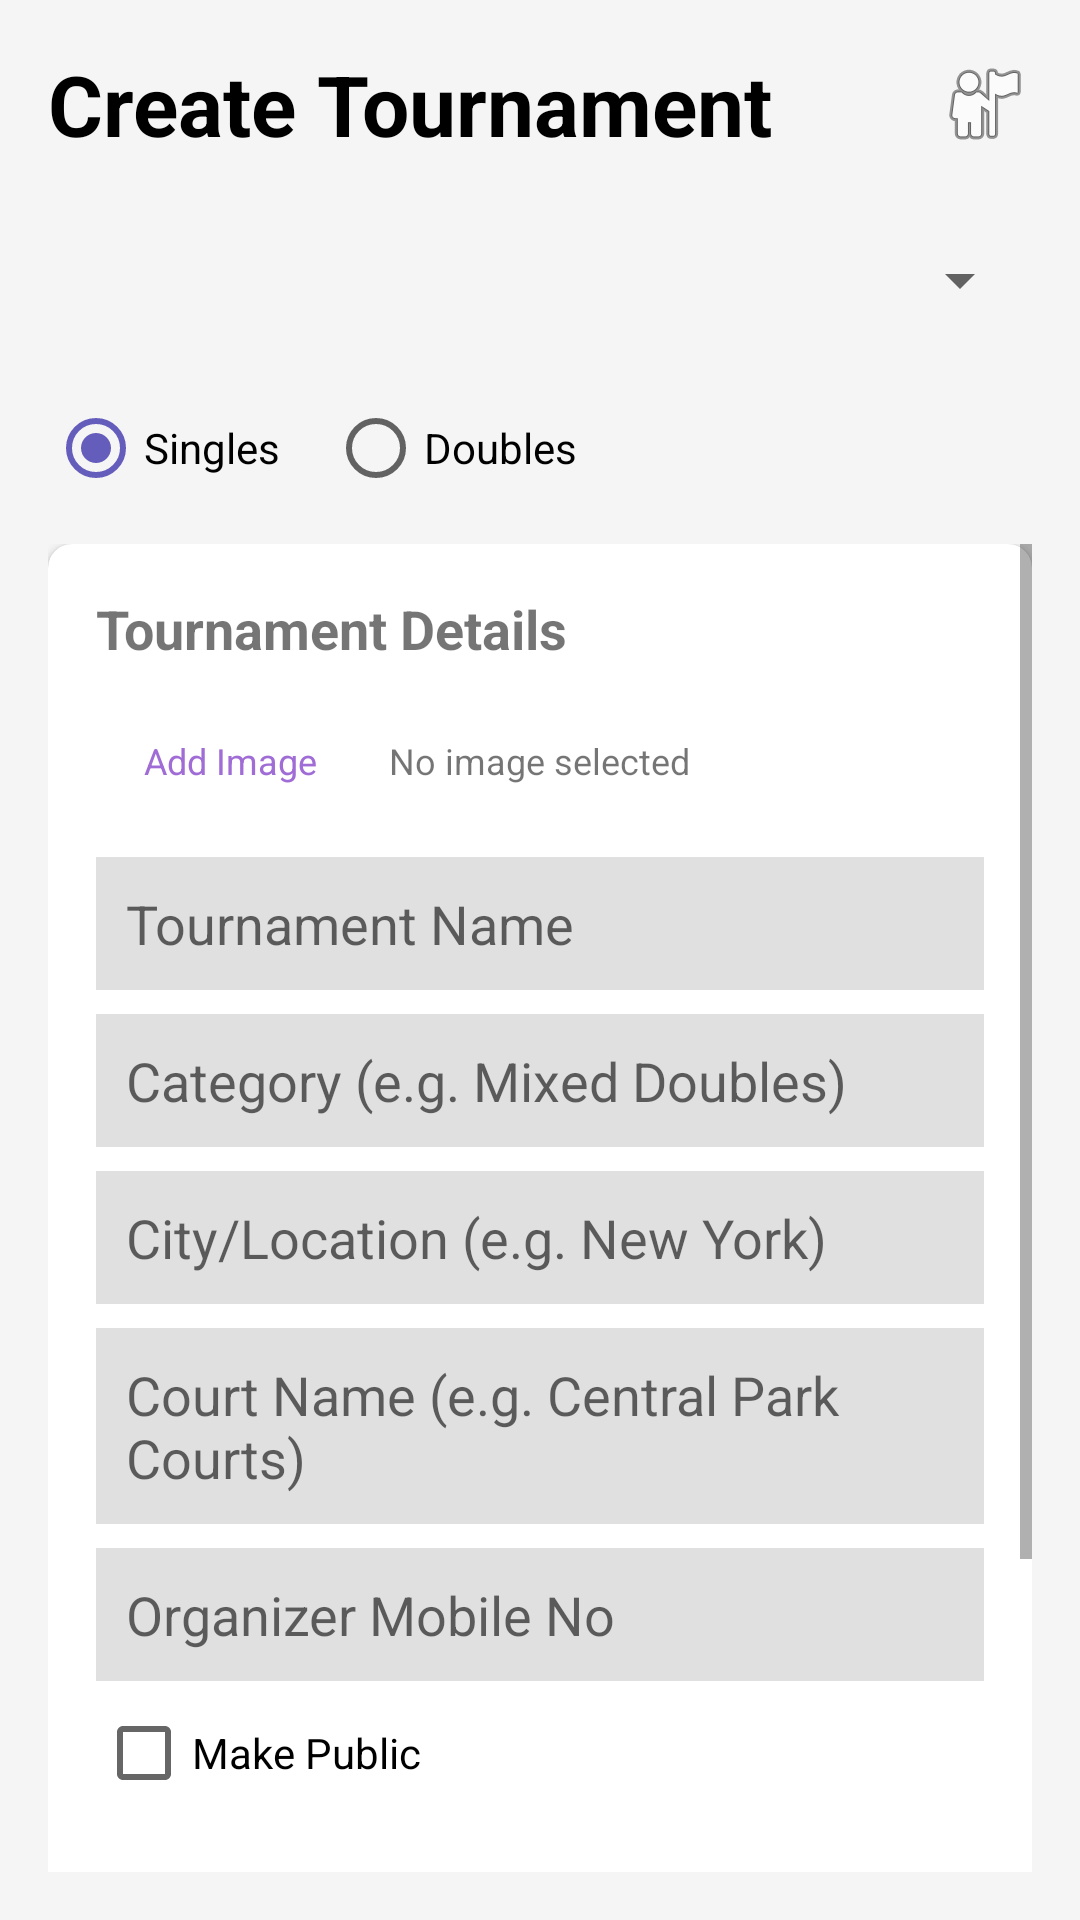

Reconstruct the res/layout file that produces this screen, plus the resources it refers to.
<!-- AndroidManifest.xml: application theme Theme.SBuddy -->
<!-- res/layout/activity_tournament.xml -->
<?xml version="1.0" encoding="utf-8"?>
<LinearLayout xmlns:android="http://schemas.android.com/apk/res/android"
    xmlns:app="http://schemas.android.com/apk/res-auto"
    android:layout_width="match_parent"
    android:layout_height="match_parent"
    android:orientation="vertical"
    android:background="#F5F5F5"
    android:padding="16dp">

    <LinearLayout
        android:layout_width="match_parent"
        android:layout_height="wrap_content"
        android:orientation="horizontal"
        android:gravity="center_vertical"
        android:layout_marginBottom="16dp">
        <TextView
            android:layout_width="0dp"
            android:layout_height="wrap_content"
            android:layout_weight="1"
            android:text="Create Tournament"
            android:textSize="28sp"
            android:textStyle="bold"
            android:textColor="#000000"/>
        <ImageView
            android:layout_width="32dp"
            android:layout_height="32dp"
            android:src="@android:drawable/ic_menu_myplaces"/>
    </LinearLayout>

    <Spinner
        android:id="@+id/spinner_tournament_type"
        android:layout_width="match_parent"
        android:layout_height="wrap_content"
        android:layout_marginBottom="16dp"
        android:minHeight="48dp" />

    <RadioGroup
        android:id="@+id/radio_group_mode"
        android:layout_width="match_parent"
        android:layout_height="wrap_content"
        android:orientation="horizontal"
        android:layout_marginBottom="16dp">
        <RadioButton
            android:id="@+id/radio_singles"
            android:layout_width="wrap_content"
            android:layout_height="wrap_content"
            android:text="Singles"
            android:checked="true"
            android:layout_marginEnd="16dp"/>
        <RadioButton
            android:id="@+id/radio_doubles"
            android:layout_width="wrap_content"
            android:layout_height="wrap_content"
            android:text="Doubles"/>
    </RadioGroup>

    <ProgressBar
        android:id="@+id/progress_bar"
        android:layout_width="wrap_content"
        android:layout_height="wrap_content"
        android:layout_gravity="center"
        android:visibility="gone"
        android:elevation="10dp"/>

    <ScrollView
        android:layout_width="match_parent"
        android:layout_height="match_parent"
        android:fillViewport="true">

        <LinearLayout
            android:layout_width="match_parent"
            android:layout_height="wrap_content"
            android:orientation="vertical">

            <androidx.cardview.widget.CardView
                android:layout_width="match_parent"
                android:layout_height="wrap_content"
                android:layout_marginBottom="16dp"
                app:cardCornerRadius="8dp"
                app:cardElevation="2dp">

                <LinearLayout
                    android:layout_width="match_parent"
                    android:layout_height="wrap_content"
                    android:orientation="vertical"
                    android:padding="16dp">

                    <TextView
                        android:layout_width="wrap_content"
                        android:layout_height="wrap_content"
                        android:text="Tournament Details"
                        android:textSize="18sp"
                        android:textStyle="bold"
                        android:layout_marginBottom="8dp"/>

                    <LinearLayout
                        android:layout_width="match_parent"
                        android:layout_height="wrap_content"
                        android:orientation="horizontal"
                        android:layout_marginBottom="8dp"
                        android:gravity="center_vertical">
                        <Button
                            android:id="@+id/btn_select_image"
                            style="@style/Widget.MaterialComponents.Button.OutlinedButton"
                            android:layout_width="wrap_content"
                            android:layout_height="wrap_content"
                            android:text="Add Image"
                            android:textSize="12sp"/>
                        <TextView
                            android:id="@+id/txt_image_status"
                            android:layout_width="wrap_content"
                            android:layout_height="wrap_content"
                            android:text="No image selected"
                            android:layout_marginStart="8dp"
                            android:textSize="12sp"/>
                    </LinearLayout>

                    <ImageView
                        android:id="@+id/img_tournament_preview"
                        android:layout_width="match_parent"
                        android:layout_height="150dp"
                        android:scaleType="centerCrop"
                        android:visibility="gone"
                        android:layout_marginBottom="8dp"/>

                    <EditText
                        android:id="@+id/input_tournament_name"
                        android:layout_width="match_parent"
                        android:layout_height="wrap_content"
                        android:hint="Tournament Name"
                        android:background="#E0E0E0"
                        android:padding="10dp"
                        android:layout_marginBottom="8dp"/>

                    <EditText
                        android:id="@+id/input_tournament_category"
                        android:layout_width="match_parent"
                        android:layout_height="wrap_content"
                        android:hint="Category (e.g. Mixed Doubles)"
                        android:background="#E0E0E0"
                        android:padding="10dp"
                        android:layout_marginBottom="8dp"/>

                    <EditText
                        android:id="@+id/input_tournament_location"
                        android:layout_width="match_parent"
                        android:layout_height="wrap_content"
                        android:hint="City/Location (e.g. New York)"
                        android:background="#E0E0E0"
                        android:padding="10dp"
                        android:layout_marginBottom="8dp"/>

                    <EditText
                        android:id="@+id/input_court_name"
                        android:layout_width="match_parent"
                        android:layout_height="wrap_content"
                        android:hint="Court Name (e.g. Central Park Courts)"
                        android:background="#E0E0E0"
                        android:padding="10dp"
                        android:layout_marginBottom="8dp"/>

                    <EditText
                        android:id="@+id/input_organizer_mobile"
                        android:layout_width="match_parent"
                        android:layout_height="wrap_content"
                        android:hint="Organizer Mobile No"
                        android:inputType="phone"
                        android:background="#E0E0E0"
                        android:padding="10dp"
                        android:layout_marginBottom="8dp"/>

                    <CheckBox
                        android:id="@+id/check_public"
                        android:layout_width="wrap_content"
                        android:layout_height="wrap_content"
                        android:text="Make Public"
                        android:layout_marginBottom="16dp"/>

                </LinearLayout>
            </androidx.cardview.widget.CardView>

            <Button
                android:id="@+id/btn_next"
                android:layout_width="match_parent"
                android:layout_height="wrap_content"
                android:text="Next: Participants &amp; Fixtures"
                android:backgroundTint="#4CAF50"
                android:textColor="#FFFFFF"
                android:layout_marginBottom="16dp"/>

             <Button
                android:id="@+id/btn_view_public"
                android:layout_width="match_parent"
                android:layout_height="wrap_content"
                android:text="View Public Tournaments"
                style="@style/Widget.MaterialComponents.Button.TextButton"/>

        </LinearLayout>
    </ScrollView>
</LinearLayout>
<!-- resources referenced by this layout -->
<resources>
  <style name="Theme.SBuddy" parent="Theme.MaterialComponents.Light.NoActionBar">
          <item name="colorPrimary">#9C27B0</item>
          <item name="colorPrimaryDark">#7B1FA2</item>
          <item name="colorAccent">#E1BEE7</item>
      </style>
</resources>
